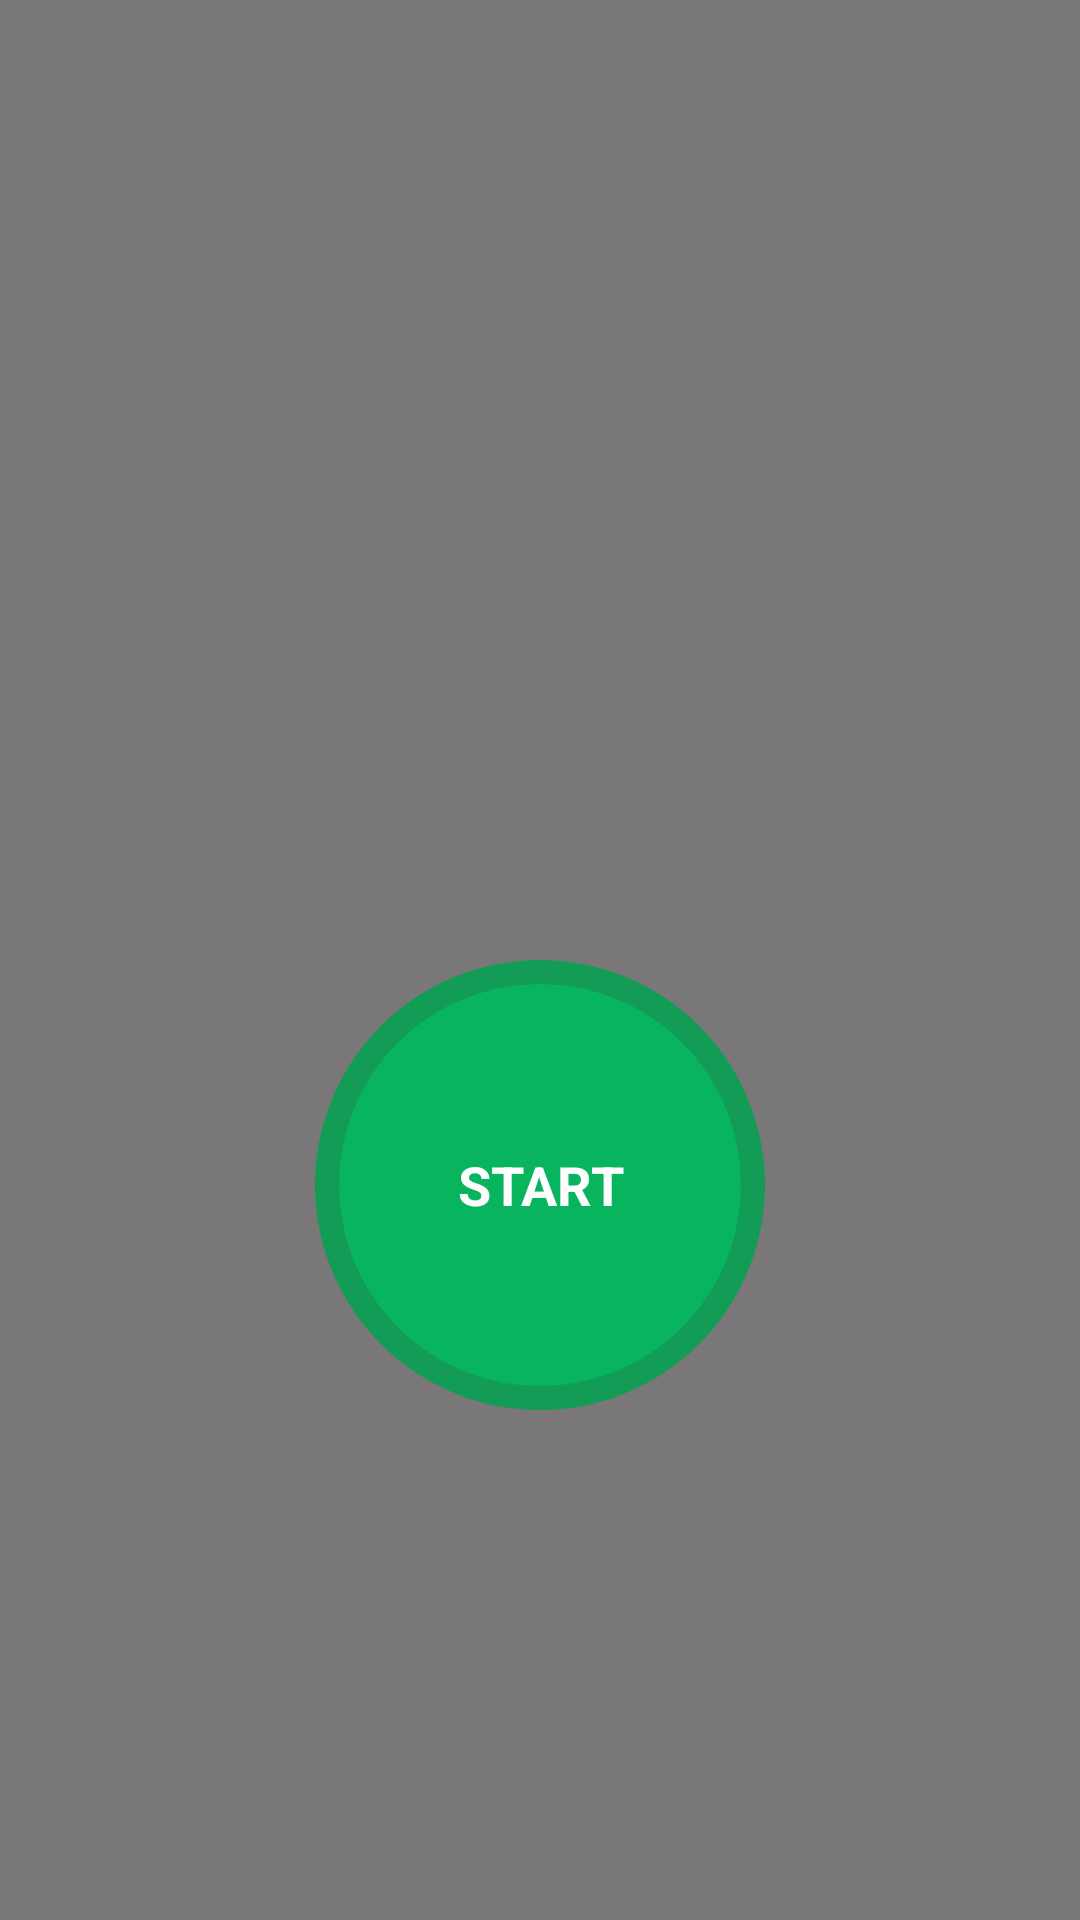

This screen was rendered from an Android layout file. Write that file and the resources it references.
<!-- AndroidManifest.xml: application theme AppTheme -->
<!-- res/layout/activity_home.xml -->
<?xml version="1.0" encoding="utf-8"?>
<LinearLayout
    xmlns:android="http://schemas.android.com/apk/res/android" android:layout_width="match_parent"
    android:layout_height="match_parent"
    android:orientation="vertical"
    android:background="@color/viewcolor">

    <LinearLayout
        android:layout_width="match_parent"
        android:layout_height="match_parent"
        android:layout_weight="1">

        <ImageView
            android:layout_width="match_parent"
            android:layout_height="match_parent"
            android:src="@drawable/main"
            android:scaleType="fitCenter"/>

    </LinearLayout>

    <LinearLayout
        android:layout_width="match_parent"
        android:layout_height="match_parent"
        android:layout_weight="1"
        android:gravity="center|top">

        <RelativeLayout
            android:id="@+id/lv_start"
            android:layout_width="150dp"
            android:layout_height="150dp"
            android:background="@drawable/oval_button">

            <TextView
                android:layout_width="match_parent"
                android:layout_height="match_parent"
                android:text="START"
                android:textSize="18dp"
                android:textColor="@color/white"
                android:layout_centerInParent="true"
                android:gravity="center"
                android:textStyle="bold"/>


        </RelativeLayout>

    </LinearLayout>

</LinearLayout>
<!-- resources referenced by this layout -->
<resources>
  <color name="viewcolor">#797777</color>
  <color name="white">#ffffff</color>
  <!-- drawable oval_button (drawable) -->
  <?xml version="1.0" encoding="utf-8"?>
  <shape xmlns:android="http://schemas.android.com/apk/res/android"
      android:shape="oval">
      <solid android:color="#08b45d"></solid>
  
      <stroke android:width="8dp"
          android:color="#129c56"></stroke>
  
  </shape>
  <style name="AppTheme" parent="Theme.AppCompat.Light.DarkActionBar">
          
  
          <item name="android:divider">@color/white</item>
  
          <item name="colorPrimary">@color/colorPrimary</item>
          <item name="colorPrimaryDark">@color/colorPrimaryDark</item>
          <item name="colorAccent">@color/colorAccent</item>
      </style>
  <color name="colorPrimary">#08b45d</color>
  <color name="colorPrimaryDark">#1db167</color>
  <color name="colorAccent">#FF4081</color>
</resources>
